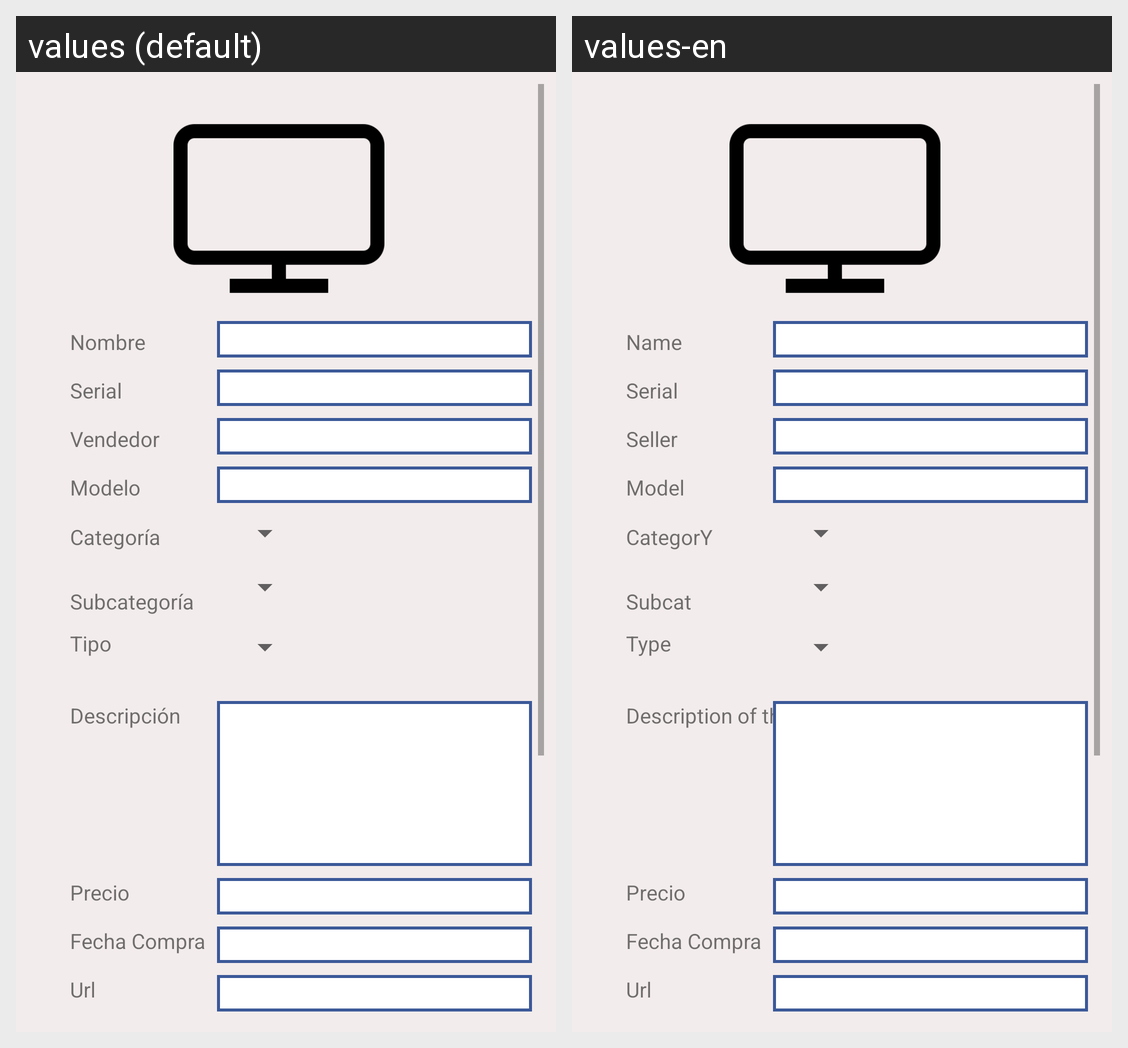

Locale-by-locale string values for the Android screen shown in this grid:
Android screen res/layout/activity_constraint_without_barrier.xml rendered under 2 locales, left to right: values (default), values-en. Device: Nexus 5 (rendered at 1080×1920; each locale shown at half size, 540×960, under a caption strip naming it); theme AppTheme.
Strings drawn on this screen, with the default value and each locale's value (text and hints the layout hard-codes, and strings that could not be matched under every locale, appear in the picture but are not listed):

txvNombrePro
  values: Nombre
  values-en: Name

txvSerialPro
  values: Serial
  values-en: Serial

txvVendedorPro
  values: Vendedor
  values-en: Seller

txvModeloPro
  values: Modelo
  values-en: Model

txvCategoriaPro
  values: Categoría
  values-en: CategorY

txvTipoPro
  values: Tipo
  values-en: Type

txvDescription
  values: Descripción
  values-en: Description of the product

txvSubcategiaPro
  values: Subcategoría
  values-en: Subcat

txvPrecioPro
  values: Precio
  values-en: Precio

txvFCompra
  values: Fecha Compra
  values-en: Fecha Compra

txvUrl
  values: Url
  values-en: Url  [not translated; the default value is used]
